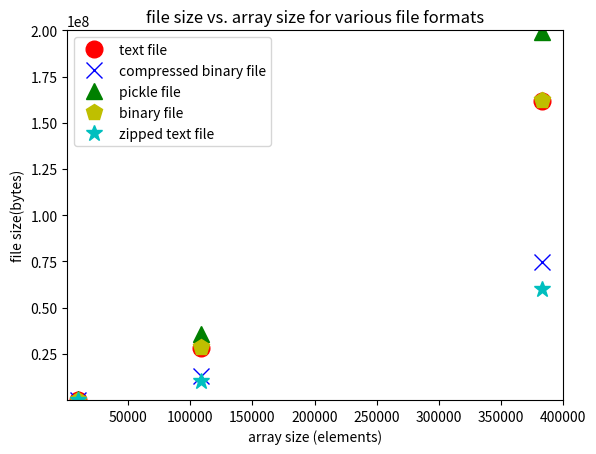

Reproduce this figure in Python.
import numpy as np
import matplotlib.pylab as plt

x = np.array([10000, 109000, 383000])

txt = np.array([250810, 28027485, 161626452])
compressed = np.array([ 120569, 13091980, 74500000])
pickle = np.array([300857, 35647624, 199000225])
noncompd = np.array([259938, 28852513, 162218402])
zippd = np.array([91611, 10040492, 59796328])



plt.xlim(1000, 400000)
plt.ylim(8000, 200000000)



plt.plot(x, txt, 'ro', label = 'text file', markersize = 12)
plt.plot(x, compressed, 'bx', label = 'compressed binary file', markersize = 12)
plt.plot(x, pickle, 'g^', label = 'pickle file', markersize = 12)
plt.plot(x, noncompd, 'py',label =  'binary file', markersize = 12)
plt.plot(x, zippd, 'c*',label = 'zipped text file', markersize = 12)

plt.xlabel('array size (elements)')
plt.ylabel('file size(bytes)')
plt.title('file size vs. array size for various file formats')

plt.legend(loc = 'upper left')
#plt.show()
plt.savefig('fig2.png')



